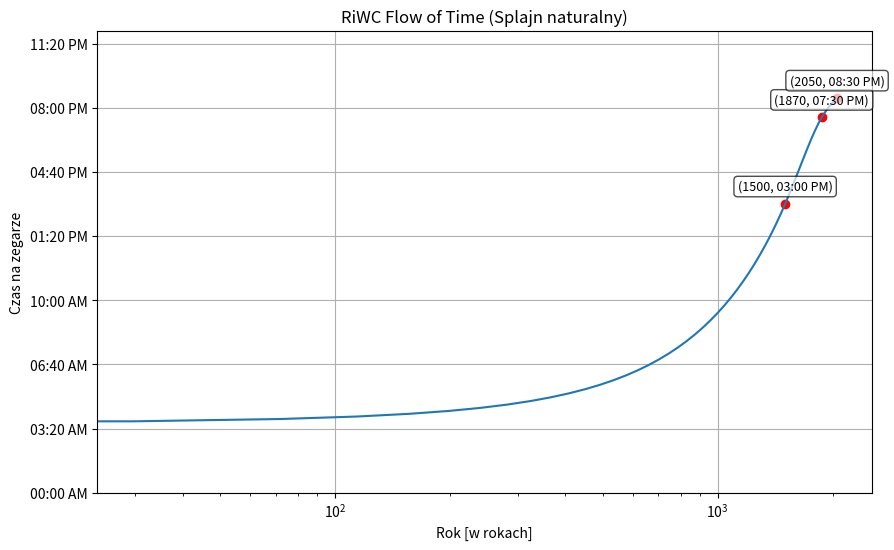
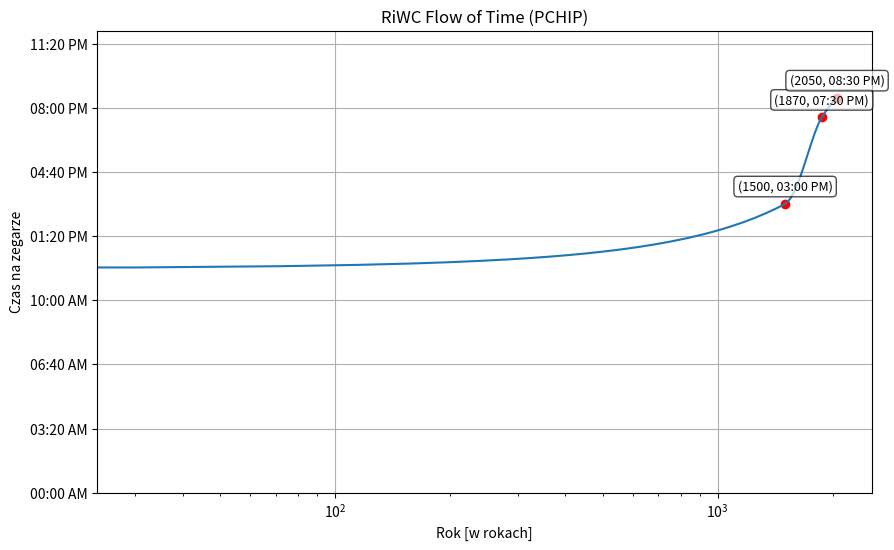

Recreate these plots in Python, in order.
import numpy as np
import matplotlib.pyplot as plt
from scipy.interpolate import PchipInterpolator


def natural_cubic_spline(x_nodes, y_nodes):
    """
    Oblicza współczynniki naturalnych splajnów sześciennych
    Zwraca: a, b, c, d - współczynniki wielomianów sześciennych
    """
    n = len(x_nodes) - 1
    h = np.diff(x_nodes)

    # Obliczanie współczynników alpha
    alpha = np.zeros(n)
    for i in range(1, n):
        alpha[i] = (3 / h[i]) * (y_nodes[i + 1] - y_nodes[i]) - (3 / h[i - 1]) * (y_nodes[i] - y_nodes[i - 1])

    # Rozwiązanie układu równań dla c
    l = np.ones(n + 1)
    mu = np.zeros(n + 1)
    z = np.zeros(n + 1)

    for i in range(1, n):
        l[i] = 2 * (x_nodes[i + 1] - x_nodes[i - 1]) - h[i - 1] * mu[i - 1]
        mu[i] = h[i] / l[i]
        z[i] = (alpha[i] - h[i - 1] * z[i - 1]) / l[i]

    # Wsteczna substytucja
    c = np.zeros(n + 1)
    b = np.zeros(n)
    d = np.zeros(n)

    for j in range(n - 1, -1, -1):
        c[j] = z[j] - mu[j] * c[j + 1]
        b[j] = (y_nodes[j + 1] - y_nodes[j]) / h[j] - h[j] * (c[j + 1] + 2 * c[j]) / 3
        d[j] = (c[j + 1] - c[j]) / (3 * h[j])

    a = y_nodes[:-1]
    return a, b, c[:-1], d


def create_spline_function(x_nodes, y_nodes, method='natural'):
    """
    Tworzy funkcję interpolującą na podstawie wybranej metody
    """
    if method == 'natural':
        a, b, c, d = natural_cubic_spline(x_nodes, y_nodes)

        def spline_function(x):
            x = np.asarray(x) if isinstance(x, (list, tuple, np.ndarray)) else np.array([x])
            y = np.zeros_like(x, dtype=float)

            for i in range(len(x_nodes) - 1):
                mask = (x >= x_nodes[i]) & (x <= x_nodes[i + 1])
                if np.any(mask):
                    dx = x[mask] - x_nodes[i]
                    y[mask] = a[i] + b[i] * dx + c[i] * dx ** 2 + d[i] * dx ** 3

            return y[0] if y.size == 1 else y

        return spline_function

    elif method == 'pchip':
        pchip = PchipInterpolator(x_nodes, y_nodes)
        return pchip

    else:
        raise ValueError("Dostępne metody: 'natural' lub 'pchip'")


def plot_spline(x_nodes, y_nodes, spline_func, title):
    """
    Rysuje wykres interpolacji splajnami
    """
    x_fine = np.linspace(min(x_nodes), max(x_nodes), 1000)
    y_fine = spline_func(x_fine)

    # plt.figure(figsize=(10, 6))
    fig, ax = plt.subplots(figsize=(10, 6))

    ax.set_xscale('log')

    def min_to_hhmm(minutes, pos=None):
        hh = int(minutes) // 60
        mm = int(minutes) % 60
        if hh > 12:
            hh = hh % 12
            return f"{hh:02d}:{mm:02d} PM"
        else:
            return f"{hh:02d}:{mm:02d} AM"

    # Tworzymy formatter dla osi Y
    ax = plt.gca()
    ax.yaxis.set_major_formatter(plt.FuncFormatter(min_to_hhmm))

    plt.plot(x_nodes, y_nodes, 'ro', label='Węzły interpolacji')
    plt.plot(x_fine, y_fine, '-', label='Interpolacja')

    for i, (xi, yi) in enumerate(zip(x_nodes, y_nodes)):
        plt.annotate(f'({xi}, {min_to_hhmm(yi)})',
                     (xi, yi),
                     textcoords="offset points",
                     xytext=(0, 10),
                     ha='center',
                     fontsize=9,
                     bbox=dict(boxstyle='round,pad=0.3', fc='white', alpha=0.7))

    plt.ylim(0, 1440)
    plt.title(f'RiWC Flow of Time ({title})')
    plt.xlabel('Rok [w rokach]')
    plt.ylabel('Czas na zegarze')
    # plt.legend()
    plt.grid(True)
    plt.savefig(f'{title}.png', dpi=300, bbox_inches='tight')
    print(f"Wykres zapisano jako: {title}.png")
    plt.show()
    plt.close()

def interpolate_with_splines(x, y, method='natural'):
    """
    Główna funkcja wykonująca interpolację wybraną metodą
    """
    x_nodes = np.array(x)
    y_nodes = np.array(y)

    # Sortowanie węzłów (ważne dla PCHIP)
    sort_idx = np.argsort(x_nodes)
    x_nodes = x_nodes[sort_idx]
    y_nodes = y_nodes[sort_idx]

    # Tworzenie funkcji interpolującej
    spline_func = create_spline_function(x_nodes, y_nodes, method)

    # Rysowanie wykresu
    method_name = 'Splajn naturalny' if method == 'natural' else 'PCHIP'
    plot_spline(x_nodes, y_nodes, spline_func, f"{method_name}")

    return spline_func

def minutes_to_hhmmss_ampm(minutes):
    """Convert minutes to hh:mm:ss AM/PM format"""
    total_seconds = int(minutes * 60)
    hours = (total_seconds // 3600) % 24
    minutes = (total_seconds % 3600) // 60
    seconds = total_seconds % 60

    period = 'AM' if hours < 12 else 'PM'
    display_hours = hours if hours <= 12 else hours - 12
    if display_hours == 0:  # Handle midnight
        display_hours = 12

    return f"{display_hours:02d}:{minutes:02d}:{seconds:02d} {period}"

# Przykładowe dane
x = [-40000, -2650, 1500, 1870, 2050]
y = [180, 9*60+34, 15*60, 19*60+30, 20*60+30]

# Wykonanie interpolacji naturalnym splajnem
print("Naturalny splajn sześcienny:")
spline_natural = interpolate_with_splines(x, y, method='natural')

natural_value = spline_natural(350)
print(f"Wartość splajna w x=350: {minutes_to_hhmmss_ampm(natural_value)}")

# Wykonanie interpolacji PCHIP
print("\nPCHIP (monotoniczna interpolacja):")
spline_pchip = interpolate_with_splines(x, y, method='pchip')

interpolated_value = spline_pchip(350)
print(f"Wartość PCHIP w x=350: {minutes_to_hhmmss_ampm(interpolated_value)}")
